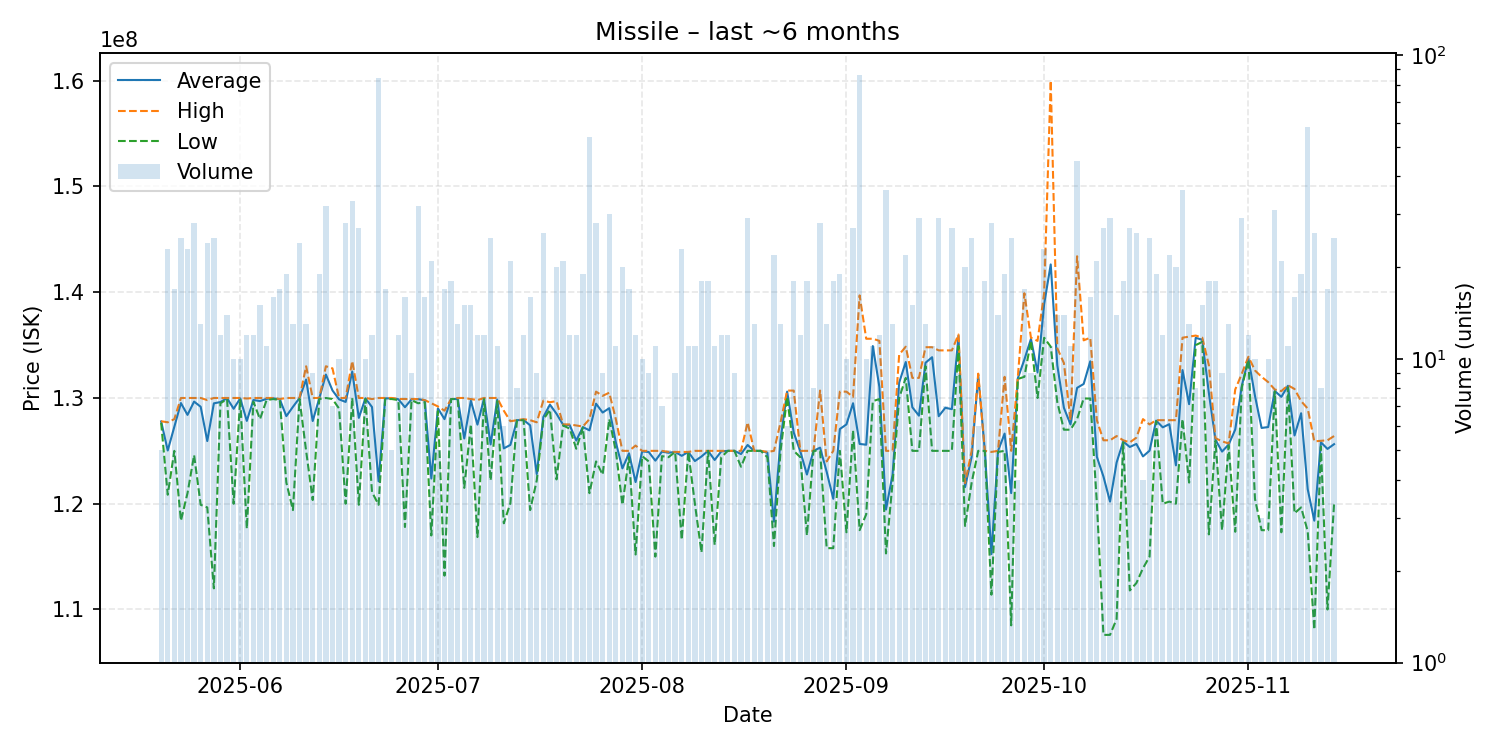

The file beside this chart, header and first rows:
date, average, highest, lowest, order_count, volume
2025-05-20, 127780000, 127800000, 127650000, 5, 5
2025-05-21, 125034783, 127700000, 120850000, 17, 23
2025-05-22, 127282353, 128000000, 125000000, 13, 17
2025-05-23, 129520000, 130000000, 118400000, 12, 25
2025-05-24, 128400000, 130000000, 121000000, 17, 23
2025-05-25, 129657143, 130000000, 124600000, 19, 28
2025-05-26, 129169231, 130000000, 119900000, 13, 13
2025-05-27, 125925000, 129800000, 119650000, 19, 24
2025-05-28, 129492000, 130000000, 112000000, 16, 25
2025-05-29, 129616667, 130000000, 129500000, 12, 12
2025-05-30, 129978571, 130000000, 129900000, 9, 14
2025-05-31, 128980000, 130000000, 120000000, 8, 10
2025-06-01, 129960000, 130000000, 129900000, 8, 10
2025-06-02, 127833333, 129950000, 117650000, 11, 12
2025-06-03, 129808333, 130000000, 129650000, 12, 12
2025-06-04, 129706667, 130000000, 128000000, 15, 15
2025-06-05, 129918182, 130000000, 129800000, 11, 11
2025-06-06, 129968750, 130000000, 129900000, 16, 16
2025-06-07, 129882353, 129900000, 129800000, 17, 17
2025-06-08, 128284211, 130000000, 122000000, 14, 19
2025-06-09, 129161538, 130000000, 119400000, 12, 13
2025-06-10, 129995833, 130000000, 129900000, 16, 24
2025-06-11, 131746154, 133000000, 125000000, 10, 13
2025-06-12, 127822222, 130000000, 120350000, 9, 9
2025-06-13, 129973684, 130000000, 129900000, 15, 19
2025-06-14, 132215625, 133000000, 130000000, 16, 32
2025-06-15, 130714286, 132800000, 129900000, 7, 7
2025-06-16, 129870000, 130000000, 129000000, 10, 10
2025-06-17, 129625000, 130000000, 120000000, 16, 28
2025-06-18, 132503030, 133500000, 130000000, 20, 33
2025-06-19, 128118519, 130000000, 119900000, 20, 27
2025-06-20, 129970000, 130000000, 129900000, 10, 10
2025-06-21, 129141667, 129900000, 121100000, 11, 12
2025-06-22, 122119048, 130000000, 119900000, 31, 84
2025-06-23, 129964706, 130000000, 129900000, 13, 17
2025-06-24, 129960000, 130000000, 129900000, 4, 5
2025-06-25, 129883333, 129900000, 129800000, 11, 12
2025-06-26, 129125000, 129900000, 117800000, 14, 16
2025-06-27, 129877778, 129900000, 129800000, 9, 9
2025-06-28, 129890625, 129900000, 129500000, 30, 32
2025-06-29, 129781250, 129800000, 129600000, 11, 16
2025-06-30, 122380952, 129500000, 117000000, 14, 21
2025-07-01, 129020000, 129200000, 128750000, 5, 5
2025-07-02, 128000000, 128800000, 113200000, 13, 17
2025-07-03, 129900000, 129900000, 129900000, 13, 18
2025-07-04, 129907692, 130000000, 129900000, 12, 13
2025-07-05, 126173333, 130000000, 121500000, 12, 15
2025-07-06, 129746667, 129900000, 127500000, 15, 15
2025-07-07, 127483333, 129800000, 116850000, 10, 12
2025-07-08, 129941667, 130000000, 129900000, 4, 12
2025-07-09, 125608000, 130000000, 122200000, 17, 25
2025-07-10, 129845455, 130000000, 129700000, 11, 11
2025-07-11, 125233333, 128800000, 118150000, 6, 6
2025-07-12, 125561905, 127800000, 120050000, 20, 21
2025-07-13, 127900000, 127900000, 127900000, 7, 8
2025-07-14, 127925000, 128000000, 127900000, 9, 12
2025-07-15, 127412500, 127900000, 119400000, 8, 16
2025-07-16, 122811111, 127700000, 122200000, 7, 9
2025-07-17, 128200000, 129750000, 127950000, 11, 26
2025-07-18, 129371429, 129600000, 128900000, 7, 7
... 119 more rows
